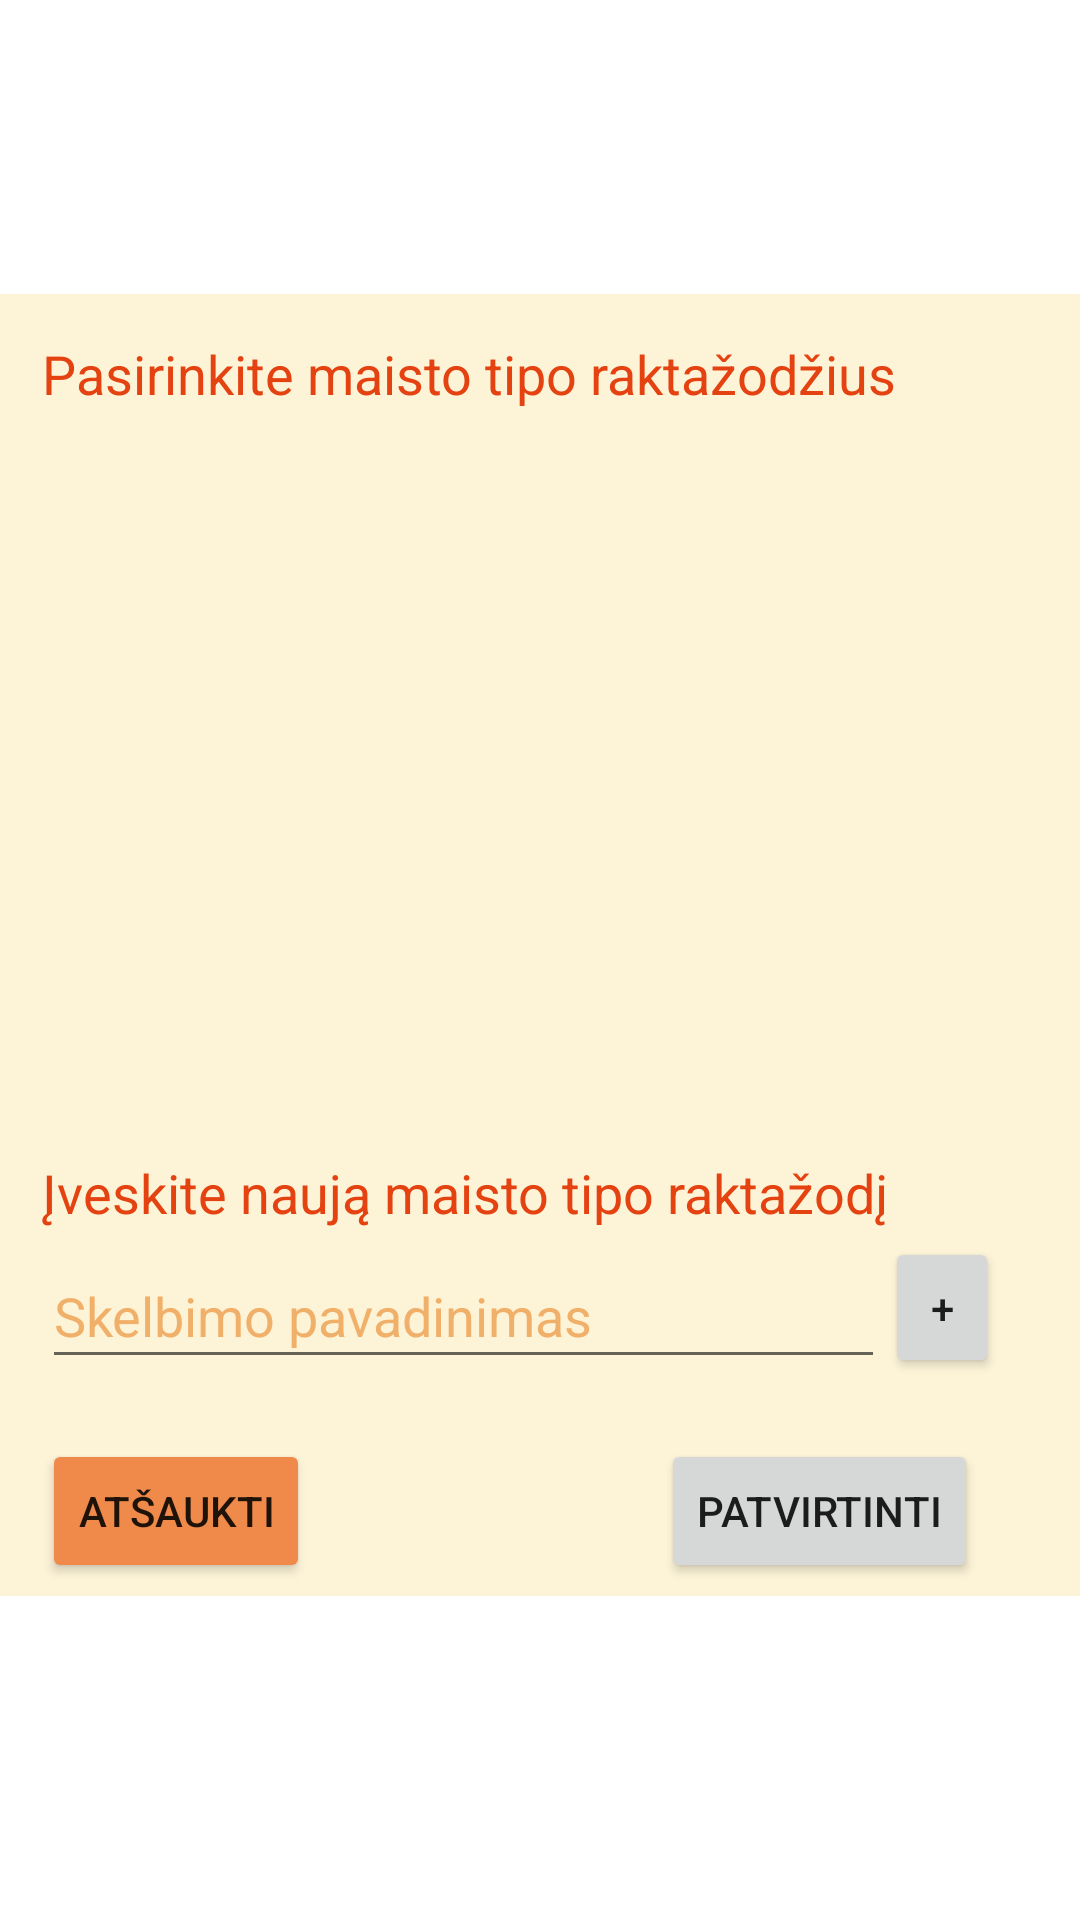

Layout XML and referenced resources for this Android screen:
<!-- AndroidManifest.xml: application theme Theme.Redistribution_app.NoActionBar -->
<!-- res/layout/fragment_ad_keys.xml -->
<?xml version="1.0" encoding="utf-8"?>
<androidx.constraintlayout.widget.ConstraintLayout
    xmlns:android="http://schemas.android.com/apk/res/android"
    xmlns:app="http://schemas.android.com/apk/res-auto"
    xmlns:tools="http://schemas.android.com/tools"
    android:layout_width="match_parent"
    android:layout_height="match_parent">

    <androidx.constraintlayout.widget.ConstraintLayout
        android:layout_width="373dp"
        android:layout_height="434dp"
        android:layout_marginStart="10dp"
        android:layout_marginEnd="10dp"
        android:layout_marginBottom="10dp"
        android:background="@color/pale_background"
        android:backgroundTint="@color/pale_background"
        android:visibility="visible"
        app:layout_constraintBottom_toBottomOf="parent"
        app:layout_constraintEnd_toEndOf="parent"
        app:layout_constraintStart_toStartOf="parent"
        app:layout_constraintTop_toTopOf="parent">

        <TextView
            android:id="@+id/textview"
            android:layout_width="wrap_content"
            android:layout_height="wrap_content"
            android:layout_marginTop="10dp"
            android:text="Pasirinkite maisto tipo raktažodžius"
            android:textColor="@color/flame"
            android:textSize="18sp"
            app:layout_constraintBottom_toTopOf="@+id/keyListScrol"
            app:layout_constraintStart_toStartOf="@+id/keyListScrol"
            app:layout_constraintTop_toTopOf="parent" />

        <androidx.constraintlayout.widget.ConstraintLayout
            android:id="@+id/newKeyLayout"
            android:layout_width="match_parent"
            android:layout_height="84dp"
            app:layout_constraintBottom_toTopOf="@+id/ad_keys_btns"
            app:layout_constraintStart_toStartOf="@+id/ad_keys_btns"
            app:layout_constraintTop_toBottomOf="@+id/keyListScrol">

            <TextView
                android:id="@+id/textview55"
                android:layout_width="wrap_content"
                android:layout_height="wrap_content"
                android:layout_marginTop="10dp"
                android:text="Įveskite naują maisto tipo raktažodį"
                android:textColor="@color/flame"
                android:textSize="18sp"
                app:layout_constraintBottom_toTopOf="@+id/new_ad_key2"
                app:layout_constraintStart_toStartOf="@+id/new_ad_key"
                app:layout_constraintTop_toTopOf="parent"
                app:layout_constraintVertical_chainStyle="spread_inside" />

            <AutoCompleteTextView
                android:id="@+id/new_ad_key"
                android:layout_width="281dp"
                android:layout_height="45dp"
                android:layout_marginStart="20dp"
                android:layout_marginTop="5dp"
                android:ems="10"
                android:hint="Skelbimo pavadinimas"
                android:inputType="textPersonName"
                android:textColor="@color/smokey_black"
                android:textColorHint="@color/mellow_orange"
                app:layout_constraintBottom_toBottomOf="parent"
                app:layout_constraintStart_toStartOf="parent"
                app:layout_constraintTop_toBottomOf="@+id/textview55" />

            <Button
                android:id="@+id/new_key_submit"
                android:layout_width="38dp"
                android:layout_height="47dp"
                android:text="+"
                app:layout_constraintBottom_toBottomOf="parent"
                app:layout_constraintStart_toEndOf="@+id/new_ad_key"
                app:layout_constraintTop_toTopOf="parent"
                app:layout_constraintVertical_bias="1.0" />

        </androidx.constraintlayout.widget.ConstraintLayout>

        <androidx.constraintlayout.widget.ConstraintLayout
            android:id="@+id/ad_keys_btns"
            android:layout_width="match_parent"
            android:layout_height="wrap_content"
            android:layout_marginEnd="16dp"
            app:layout_constraintBottom_toBottomOf="parent"
            app:layout_constraintEnd_toEndOf="parent"
            app:layout_constraintTop_toBottomOf="@+id/newKeyLayout">

            <Button
                android:id="@+id/apply_ad_keys"
                android:layout_width="wrap_content"
                android:layout_height="wrap_content"
                android:layout_marginEnd="25dp"
                android:text="@string/accept"
                app:layout_constraintBottom_toBottomOf="@+id/cancel_ad_keys"
                app:layout_constraintEnd_toEndOf="parent"
                app:layout_constraintHorizontal_bias="0.5"
                app:layout_constraintStart_toEndOf="@+id/cancel_ad_keys"
                app:layout_constraintTop_toTopOf="@+id/cancel_ad_keys"
                app:layout_constraintVertical_bias="0.0" />

            <Button
                android:id="@+id/cancel_ad_keys"
                android:layout_width="wrap_content"
                android:layout_height="wrap_content"
                android:layout_marginStart="20dp"
                android:layout_marginTop="16dp"
                android:backgroundTint="@color/mango_tango"
                android:text="@string/cancel"
                app:layout_constraintEnd_toStartOf="@+id/apply_ad_keys"
                app:layout_constraintHorizontal_bias="0.5"
                app:layout_constraintHorizontal_chainStyle="spread_inside"
                app:layout_constraintStart_toStartOf="parent"
                app:layout_constraintTop_toTopOf="parent" />
        </androidx.constraintlayout.widget.ConstraintLayout>

        <ScrollView
            android:id="@+id/keyListScrol"
            android:layout_width="match_parent"
            android:layout_height="230dp"
            android:layout_marginStart="20dp"
            android:layout_marginEnd="20dp"
            android:maxHeight="50dp"
            app:layout_constraintBottom_toTopOf="@+id/newKeyLayout"
            app:layout_constraintEnd_toEndOf="parent"
            app:layout_constraintStart_toStartOf="@+id/newKeyLayout"
            app:layout_constraintTop_toBottomOf="@+id/textview">

            <LinearLayout
                android:layout_width="match_parent"
                android:layout_height="match_parent"
                android:orientation="vertical">

                <androidx.recyclerview.widget.RecyclerView
                    android:id="@+id/ad_keys_recView"
                    android:layout_width="match_parent"
                    android:layout_height="match_parent"
                    android:background="#7AFFFFFF" />
            </LinearLayout>
        </ScrollView>


    </androidx.constraintlayout.widget.ConstraintLayout>


</androidx.constraintlayout.widget.ConstraintLayout>
<!-- resources referenced by this layout -->
<resources>
  <color name="flame">#e44211</color>
  <color name="mango_tango">#F08A4B</color>
  <color name="mellow_orange">#F1B06A</color>
  <color name="pale_background">#fdf4d8</color>
  <color name="smokey_black">#371206</color>
  <string name="accept">Patvirtinti</string>
  <string name="cancel">Atšaukti</string>
  <style name="Theme.Redistribution_app.NoActionBar">
          <item name="windowActionBar">false</item>
          <item name="windowNoTitle">true</item>
      </style>
</resources>
